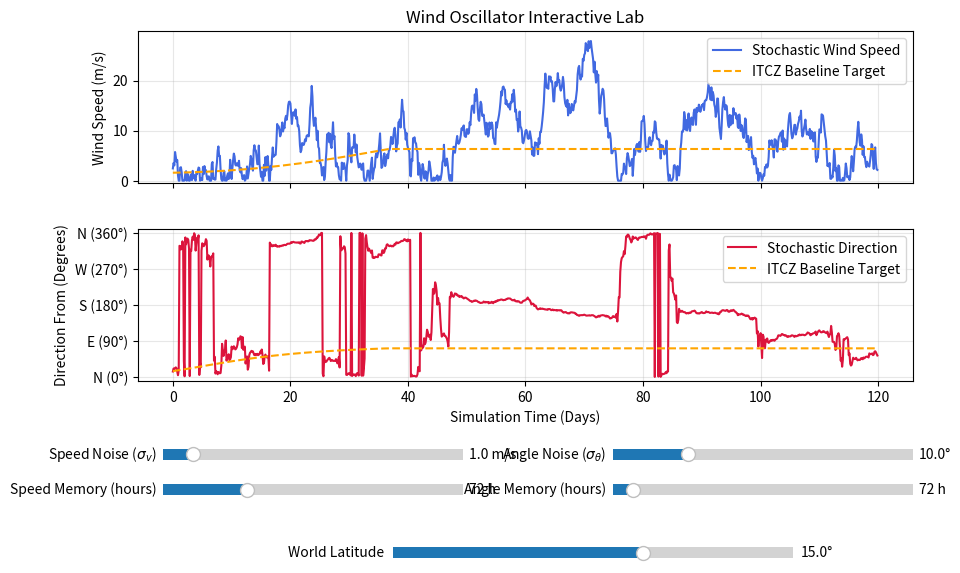

Here is the Python script that generated this plot:
import numpy as np
import matplotlib.pyplot as plt
from matplotlib.widgets import Slider

# ==========================================
# 1. Mock World Structures to match your API
# ==========================================
class MockTime:
    def __init__(self, day_of_year):
        self.day_of_year = day_of_year

class MockWorld:
    def __init__(self, latitude, longitude, day_of_year):
        self.latitude = latitude
        self.longitude = longitude
        self.time_obj = MockTime(day_of_year)
        
    def __getitem__(self, key):
        if key == 'time':
            return self.time_obj
        raise KeyError(key)

# ==========================================
# 2. The Upgraded Wind Oscillator Class
# ==========================================
class WindOscillator:
    def __init__(self, world, v_sigma, v_relaxation, theta_sigma, theta_relaxation):
        self.world = world

        angle_from, v = self.prevailing_wind_degrees(
            world.latitude, world.longitude, world['time'].day_of_year
        )
        self.v = v
        self.v_sigma = v_sigma
        self.v_tau = 1.0 / max(1e-3, v_relaxation)

        self.theta_from = angle_from
        self.theta_sigma = theta_sigma
        self.theta_tau = 1.0 / max(1e-3, theta_relaxation)
    
    def step(self, dt_hours):
        angle_target, v_target = self.prevailing_wind_degrees(
            self.world.latitude, self.world.longitude, self.world['time'].day_of_year
        )
        
        # Speed walk (Ornstein-Uhlenbeck process)
        dv_drift = -self.v_tau * (self.v - v_target) * dt_hours
        dv_diffusion = self.v_sigma * np.sqrt(dt_hours) * np.random.randn()
        self.v = max(0.0, self.v + dv_drift + dv_diffusion)

        # Angular walk with modular wrapping
        angle_diff = (angle_target - self.theta_from + 180) % 360 - 180
        dtheta_drift = self.theta_tau * angle_diff * dt_hours
        
        speed_damping = max(0.5, self.v)
        dtheta_diffusion = (self.theta_sigma * np.sqrt(dt_hours) * np.random.randn()) 
        dtheta = (dtheta_drift + dtheta_diffusion) / speed_damping
        self.theta_from = (self.theta_from + dtheta) % 360
    
        return self.v, self.theta_from, v_target, angle_target

    def itcz_latitude(self, lon, day):
        return 15 * np.sin(2 * np.pi * (day - 80) / 365.25) + 5 * np.sin(np.radians(lon * 2))

    def prevailing_wind_degrees(self, lat, lon, day):
        dlat = lat - self.itcz_latitude(lon, day)
        a = abs(dlat)

        if a < 5:
            u, vmag, v_dir = np.interp(a, [0, 5], [0.0, -6.0]), np.interp(a, [0, 5], [0.0, 2.0]), -1
        elif a < 25:
            u, vmag, v_dir = -6.0, 2.0, -1
        elif a < 35:
            u, vmag, v_dir = np.interp(a, [25, 35], [-6.0, 6.0]), np.interp(a, [25, 35], [2.0, 1.0]), -1 if a < 30 else 1
        elif a < 55:
            u, vmag, v_dir = 6.0, 1.0, 1
        elif a < 65:
            u, vmag, v_dir = np.interp(a, [55, 65], [6.0, -3.0]), np.interp(a, [55, 65], [1.0, 0.5]), 1 if a < 60 else -1
        else:
            u, vmag, v_dir = -3.0, 0.5, -1

        v = 0.0 if dlat == 0 else np.sign(dlat) * v_dir * vmag
        az_from = (np.degrees(np.arctan2(u, v)) + 180) % 360
        return az_from, np.hypot(u, v)

# ==========================================
# 3. Interactive Simulation Setup
# ==========================================
SIM_DAYS = 120       # Duration of simulation run
DT_HOURS = 3.0       # Your target physics step size
TOTAL_STEPS = int(SIM_DAYS * 24 / DT_HOURS)

# Base World Configurations
START_LAT = 15.0     # Trade winds zone
START_LON = 0.0

# Initialize layout
fig, (ax_speed, ax_dir) = plt.subplots(2, 1, figsize=(10, 7), sharex=True)
plt.subplots_adjust(bottom=0.38, hspace=0.3)

# Storage arrays for plotting
time_axis = np.arange(TOTAL_STEPS) * DT_HOURS / 24.0 # X axis in days

# Placeholders for data lines
line_v, = ax_speed.plot(time_axis, np.zeros(TOTAL_STEPS), label='Stochastic Wind Speed', color='royalblue')
line_v_target, = ax_speed.plot(time_axis, np.zeros(TOTAL_STEPS), label='ITCZ Baseline Target', color='orange', linestyle='--')
line_theta, = ax_dir.plot(time_axis, np.zeros(TOTAL_STEPS), label='Stochastic Direction', color='crimson')
line_theta_target, = ax_dir.plot(time_axis, np.zeros(TOTAL_STEPS), label='ITCZ Baseline Target', color='orange', linestyle='--')

# Decorate Axes
ax_speed.set_ylabel('Wind Speed (m/s)')
ax_speed.set_title('Wind Oscillator Interactive Lab')
ax_speed.grid(True, alpha=0.3)
ax_speed.legend(loc='upper right')

ax_dir.set_ylabel('Direction From (Degrees)')
ax_dir.set_xlabel('Simulation Time (Days)')
ax_dir.set_ylim(-10, 370)
ax_dir.set_yticks([0, 90, 180, 270, 360])
ax_dir.set_yticklabels(['N (0°)', 'E (90°)', 'S (180°)', 'W (270°)', 'N (360°)'])
ax_dir.grid(True, alpha=0.3)
ax_dir.legend(loc='upper right')

# ==========================================
# 4. Adding UI Slider Controls
# ==========================================
ax_color = 'lightgoldenrodyellow'
ax_v_sig = plt.axes([0.15, 0.26, 0.3, 0.03], facecolor=ax_color)
ax_v_tau = plt.axes([0.15, 0.21, 0.3, 0.03], facecolor=ax_color)
ax_t_sig = plt.axes([0.60, 0.26, 0.3, 0.03], facecolor=ax_color)
ax_t_tau = plt.axes([0.60, 0.21, 0.3, 0.03], facecolor=ax_color)
ax_lat   = plt.axes([0.38, 0.12, 0.4, 0.03], facecolor=ax_color)

s_v_sigma = Slider(ax_v_sig, 'Speed Noise ($\sigma_v$)', 0.0, 10.0, valinit=1.0, valfmt='%1.1f m/s')
s_v_relax = Slider(ax_v_tau, 'Speed Memory (hours)', 6.0, 240.0, valinit=72.0, valfmt='%1.0f h')
s_t_sigma = Slider(ax_t_sig, 'Angle Noise ($\sigma_\\theta$)', 0.0, 40.0, valinit=10.0, valfmt='%1.1f°')
s_t_relax = Slider(ax_t_tau, 'Angle Memory (hours)', 6.0, 1000.0, valinit=72.0, valfmt='%1.0f h')
s_latitude = Slider(ax_lat, 'World Latitude', -60.0, 60.0, valinit=START_LAT, valfmt='%1.1f°')

# ==========================================
# 5. Simulation Runner / Callback Function
# ==========================================
def run_simulation(val=None):
    # Fix the random seed inside the loop to see exactly how parameters alter the SAME storm
    np.random.seed(42) 
    
    # Generate mock environment
    world = MockWorld(latitude=s_latitude.val, longitude=START_LON, day_of_year=1.0)
    
    # Initialize oscillator with slider data
    osc = WindOscillator(
        world=world, 
        v_sigma=s_v_sigma.val, 
        v_relaxation=s_v_relax.val, 
        theta_sigma=s_t_sigma.val, 
        theta_relaxation=s_t_relax.val
    )
    
    res_v = np.zeros(TOTAL_STEPS)
    res_v_target = np.zeros(TOTAL_STEPS)
    res_theta = np.zeros(TOTAL_STEPS)
    res_theta_target = np.zeros(TOTAL_STEPS)
    
    # Step simulation forward
    current_day = 1.0
    for step in range(TOTAL_STEPS):
        world.time_obj.day_of_year = current_day
        
        v, theta, v_targ, theta_targ = osc.step(DT_HOURS)
        
        res_v[step] = v
        res_v_target[step] = v_targ
        res_theta[step] = theta
        res_theta_target[step] = theta_targ
        
        current_day += DT_HOURS / 24.0

    # Update line visuals
    line_v.set_ydata(res_v)
    line_v_target.set_ydata(res_v_target)
    line_theta.set_ydata(res_theta)
    line_theta_target.set_ydata(res_theta_target)
    
    # Dynically re-adjust speed axis height limits based on noise output
    ax_speed.set_ylim(-0.5, max(12, np.max(res_v) + 2))
    
    fig.canvas.draw_idle()

# Register event listeners
s_v_sigma.on_changed(run_simulation)
s_v_relax.on_changed(run_simulation)
s_t_sigma.on_changed(run_simulation)
s_t_relax.on_changed(run_simulation)
s_latitude.on_changed(run_simulation)

# Initial execution triggers chart draw
run_simulation()
plt.show()
